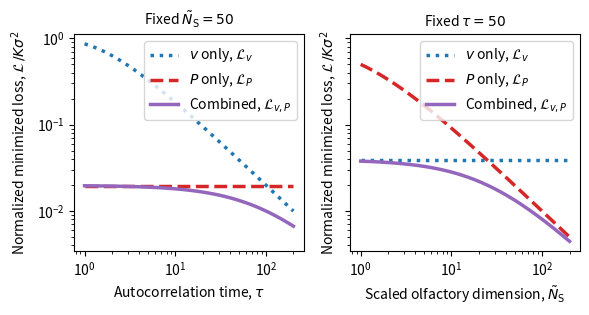

Here is the Python script that generated this plot: (Note: this script raises an exception after producing the figure.)
"""
Plots of the loss function for optimal new odor recognition in fluctuating
olfactory backgrounds combining predictive filtering and manifold learning.

@author: frbourassa
September 2024
"""
import numpy as np
import matplotlib.pyplot as plt


def loss_vp_ou(tau, n_s, p):
    """
    Loss function with both P and v strategies, for a special case
    where background odors are orthogonal and iid, new odors are a
    concentration iid to the background times a vector uniformly
    sampled on the unit hypersphere.

    tau (float, np.ndarray): time constant of the exponentially decaying
        autocorrelation function (O-U process' autocorrelation) of each odor.
    n_s (float, np.ndarray): N_S, number of olfactory receptor dimensions
    p (dict): parameters,
        sigma^2: variance of odor concentrations
        K: number of background odors
    """
    expo = 1.0 - np.exp(-2.0/tau)
    loss = p["sigma^2"] * p["K"] * expo / (1.0 + n_s*expo)
    return loss


def loss_v_ou(tau, n_s, p):
    """ Loss with only predictive filtering v.
    """
    loss = p["K"] * p["sigma^2"] * (1.0 - np.exp(-2.0/tau))
    if hasattr(n_s, "shape"):
        loss = np.ones(n_s.shape) * loss  # Ensure full array shape
    return loss   


def loss_p_ou(tau, n_s, p):
    """ Loss with only manifold learning P.
    """
    loss = p["K"] * p["sigma^2"] / (n_s+ 1.0)
    if hasattr(tau, "shape"):
        loss = np.ones(tau.shape) * loss  # Ensure full array shape
    return loss 

def phase_boundary_v_p(tau_range):
    n_s = 1.0 / (np.exp(2.0/tau_range) - 1.0)
    return n_s

def plot_loss_vs_1_param(tau, n_s, p, figax=None):
    # Compute losses
    loss_lines = {}
    loss_fcts = {"vp":loss_vp_ou, "p":loss_p_ou, "v":loss_v_ou}
    norm_fact = p["K"] * p["sigma^2"]
    for strat in loss_fcts.keys():
        loss_lines[strat] = loss_fcts[strat](tau, n_s, p)

    # Plot
    if figax is None:
        fig, ax = plt.subplots()
    else:
        fig, ax = figax
    strat_names = {"vp":r"Combined, $\mathcal{L}_{v, P}$", 
        "p":r"$P$ only, $\mathcal{L}_P$", "v":r"$v$ only, $\mathcal{L}_v$"}
    strat_styles = {"vp":"-", "p":"--", "v":":"}
    strat_clrs = {"vp":"tab:purple", "p":"tab:red", "v":"tab:blue"}
    if isinstance(tau, np.ndarray):
        xrange = tau
        xlbl = r"Autocorrelation time, $\tau$"
        #annot_lbl = r"Fixed $\frac{\sigma^2}{\sigma_x^2} N_\mathrm{S} = " 
        annot_lbl = r"Fixed $\tilde{N}_\mathrm{S} = " 
        annot_lbl += "{:d}$".format(n_s) 
    else:
        xrange = n_s
        #xlbl = r"Scaled olfactory dimension, $\frac{\sigma^2}{\sigma_x^2} N_\mathrm{S}$"
        xlbl = r"Scaled olfactory dimension, $\tilde{N}_\mathrm{S}$"
        annot_lbl = r"Fixed $\tau = {:d}$".format(tau) 

    for strat in ["v", "p", "vp"]:
        ax.plot(
            xrange, loss_lines[strat] / norm_fact, 
            label=strat_names[strat], ls=strat_styles[strat],
            lw=2.5, color=strat_clrs[strat]
        )
    ax.set_title(annot_lbl, fontsize=ax.xaxis.label.get_size())
    ax.set(
        xlabel=xlbl,
        ylabel=r"Normalized minimized loss, $\mathcal{L} \, / K \sigma^2$", 
        yscale="log", xscale="log"
    )
    ax.legend()
    return [fig, ax]

def phase_p_v_heatmap(tau_range, n_s_range, p, figax=None):
    # First, compute the costs at each grid point. 
    loss_maps = {}
    loss_fcts = {"vp":loss_vp_ou, "p":loss_p_ou, "v":loss_v_ou}
    norm_fact = p["K"] * p["sigma^2"]
    tau_grid, n_s_grid = np.meshgrid(tau_range, n_s_range, indexing="xy")
    for strat in loss_fcts.keys():
        loss_maps[strat] = loss_fcts[strat](tau_grid, n_s_grid, p) / norm_fact
    loss_ratio_v = np.log(loss_maps["v"] - loss_maps["vp"])
    loss_ratio_p = np.log(loss_maps["p"] - loss_maps["vp"])
    phase = loss_ratio_v - loss_ratio_p
    max_ampli = np.amax(np.abs(phase))
    if figax is None:
        fig, ax = plt.subplots()
    else:
        fig, ax = figax
    xtent = (tau_grid.min(), tau_grid.max(), n_s_grid.min(), n_s_grid.max())
    im = ax.imshow(phase, cmap="RdBu_r", vmin=-max_ampli, vmax=max_ampli,
        extent=xtent, origin="lower", 
    )
    # Analytical boundary
    nr_boundary = phase_boundary_v_p(tau_range)
    ax.plot(tau_range, nr_boundary, ls="--", color="k")
    ax.set_xlim(xtent[0], xtent[1])
    ax.set_ylim(xtent[2], xtent[3])
    ax.set_xlabel(r"Autocorrelation time, $\tau$")
    #ax.set_ylabel(r"Scaled olfactory dimension, $\frac{\sigma^2}{\sigma_x^2} N_\mathrm{S}$")
    ax.set_ylabel(r"Scaled olfactory dimension, $\tilde{N}_\mathrm{S}$")

    cbar = fig.colorbar(im, ax=ax, 
        label=(r"Regime: $\Phi = \log(\mathcal{L}_v - \mathcal{L}_{v, P})"
            + r"- \log(\mathcal{L}_P - \mathcal{L}_{v, P})$"), 
        shrink=0.7
    )
    return [fig, ax], cbar, loss_maps
    

if __name__ == "__main__":
    loss_params = {
        "sigma^2": 0.16,  # Useless, just an overall scale in the end
        "K": 5  # number of odors, useless in the end, 
                # since general loss = k * 1-d back. loss
    }
    do_save = True

    fig, axes = plt.subplots(1, 2, sharey="row")
    fig.set_size_inches(6, 3.25)
    # Plot as a function of tau, fixed N_S
    tau_range = np.geomspace(1.0, 200.0, 400)
    n_s_fix = 50
    figax = (fig, axes.flat[0])
    plot_loss_vs_1_param(tau_range, n_s_fix, loss_params, figax=figax)

    # Plot as a function of N_S, tau fixed. 
    n_s_range = np.geomspace(1, 200, 400)
    tau_fix = 50
    figax = (fig, axes.flat[1])
    plot_loss_vs_1_param(tau_fix, n_s_range, loss_params, figax=figax)

    fig.tight_layout()
    if do_save:
        fig.savefig(
            "figures/noise_struct/loss_lineplots_manifold_vs_predictive.pdf",
            transparent=True, bbox_inches="tight"
        )
    plt.show()
    plt.close()

    # Now, phase diagram. Plot min(log(L_v/L_{v, P}), log(L_P/L_{v, P}))
    # with a different color depending on which term is smallest. 
    tau_range = np.linspace(4.0, 200.0, 400)
    n_s_range = np.linspace(4, 200, 400)
    figax = plt.subplots()
    figax[0].set_size_inches(4.25, 4.25)
    [fig, ax], cbar, lossgrids = phase_p_v_heatmap(tau_range, n_s_range, loss_params, figax)
    tau_mid = tau_range[tau_range.shape[0] // 2]
    #ax.annotate(r"$\tau \sim 2\left(\frac{\sigma^2}{\sigma_x^2} N_\mathrm{S} + 1\right)$", 
    #            (tau_mid, tau_mid/2.0 - 15.0), rotation=25)
    ax.annotate(r"$\tau \sim 2\left(\tilde{N}_\mathrm{S} + 1\right)$", 
                (tau_mid, tau_mid/2.0 - 15.0), rotation=25)
    ax.annotate("Manifold learning", #r"$P$ dominates", 
        (tau_range[tau_range.shape[0] // 4],
          n_s_range[n_s_range.shape[0]//4 * 3]))
    ax.annotate("Predictive filtering", #r"$v$ dominates", 
        (tau_range[-10], n_s_range[n_s_range.shape[0]//20]), 
        ha="right", va="bottom")
    fig.tight_layout()
    if do_save:
        fig.savefig(
            "figures/noise_struct/loss_strategy_phase_diagram_heatmap.pdf",
            transparent=True, bbox_inches="tight"
        )
    plt.show()
    plt.close()

    # Also save the heatmap data for final figure plotting
    np.savez(
        "results/for_plots/manifold_learning_heatmap_data.npz",
        **lossgrids, 
        tau_range=tau_range,
        n_s_range=n_s_range
    )